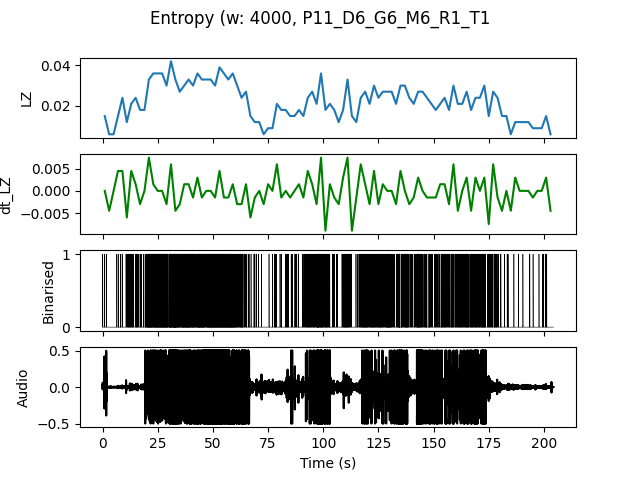

The table this chart was drawn from, first rows:
, t0, LZ, dt_LZ, IOI
0.0, 0.0, 0.01496, 0.0, 0.6667
2.0, 2.0, 0.005983, -0.004487, 0.0
4.0, 4.0, 0.005983, 0.0, 0.0
6.0, 6.0, 0.01496, 0.004487, 1.0
8.0, 8.0, 0.02393, 0.004487, 0.6667
10.0, 10.0, 0.01197, -0.005983, 0.4
12.0, 12.0, 0.02094, 0.004487, 0.3333
14.0, 14.0, 0.02393, 0.001496, 0.2857
16.0, 16.0, 0.01795, -0.002991, 0.4
18.0, 18.0, 0.01795, 0.0, 0.4
20.0, 20.0, 0.03291, 0.007479, 0.1429
22.0, 22.0, 0.0359, 0.001496, 0.1429
24.0, 24.0, 0.0359, 0.0, 0.1333
26.0, 26.0, 0.0359, 0.0, 0.125
28.0, 28.0, 0.02991, -0.002991, 0.1818
30.0, 30.0, 0.04188, 0.005983, 0.1176
32.0, 32.0, 0.03291, -0.004487, 0.1111
34.0, 34.0, 0.02692, -0.002991, 0.2
36.0, 36.0, 0.02991, 0.001496, 0.1429
38.0, 38.0, 0.03291, 0.001496, 0.1333
40.0, 40.0, 0.02991, -0.001496, 0.1818
42.0, 42.0, 0.0359, 0.002991, 0.1429
44.0, 44.0, 0.03291, -0.001496, 0.1429
46.0, 46.0, 0.03291, 0.0, 0.1818
48.0, 48.0, 0.03291, 0.0, 0.1333
50.0, 50.0, 0.02991, -0.001496, 0.1333
52.0, 52.0, 0.03889, 0.004487, 0.1429
54.0, 54.0, 0.0359, -0.001496, 0.1333
56.0, 56.0, 0.03291, -0.001496, 0.1429
58.0, 58.0, 0.0359, 0.001496, 0.1333
60.0, 60.0, 0.02991, -0.002991, 0.2222
62.0, 62.0, 0.02393, -0.002991, 0.2222
64.0, 64.0, 0.02692, 0.001496, 0.4
66.0, 66.0, 0.01496, -0.005983, 1.0
68.0, 68.0, 0.01197, -0.001496, 0.6667
70.0, 70.0, 0.01197, 0.0, 1.0
72.0, 72.0, 0.005983, -0.002991, 0.0
74.0, 74.0, 0.008974, 0.001496, 2.0
76.0, 76.0, 0.008974, 0.0, 1.0
78.0, 78.0, 0.02094, 0.005983, 0.6667
80.0, 80.0, 0.01795, -0.001496, 0.6667
82.0, 82.0, 0.01795, 0.0, 0.4
84.0, 84.0, 0.01496, -0.001496, 0.6667
86.0, 86.0, 0.01496, 0.0, 0.6667
88.0, 88.0, 0.01795, 0.001496, 0.6667
90.0, 90.0, 0.01496, -0.001496, 0.5
92.0, 92.0, 0.02393, 0.004487, 0.25
94.0, 94.0, 0.02692, 0.001496, 0.25
96.0, 96.0, 0.02094, -0.002991, 0.2
98.0, 98.0, 0.0359, 0.007479, 0.1538
100.0, 100.0, 0.01795, -0.008974, 0.25
102.0, 102.0, 0.02094, 0.001496, 0.5
104.0, 104.0, 0.01795, -0.001496, 0.5
106.0, 106.0, 0.01197, -0.002991, 2.0
108.0, 108.0, 0.01795, 0.002991, 0.2857
110.0, 110.0, 0.03291, 0.007479, 0.1818
112.0, 112.0, 0.01496, -0.008974, 1.0
114.0, 114.0, 0.01197, -0.001496, 1.0
116.0, 116.0, 0.02393, 0.005983, 0.25
118.0, 118.0, 0.02692, 0.001496, 0.1818
... 42 more rows
